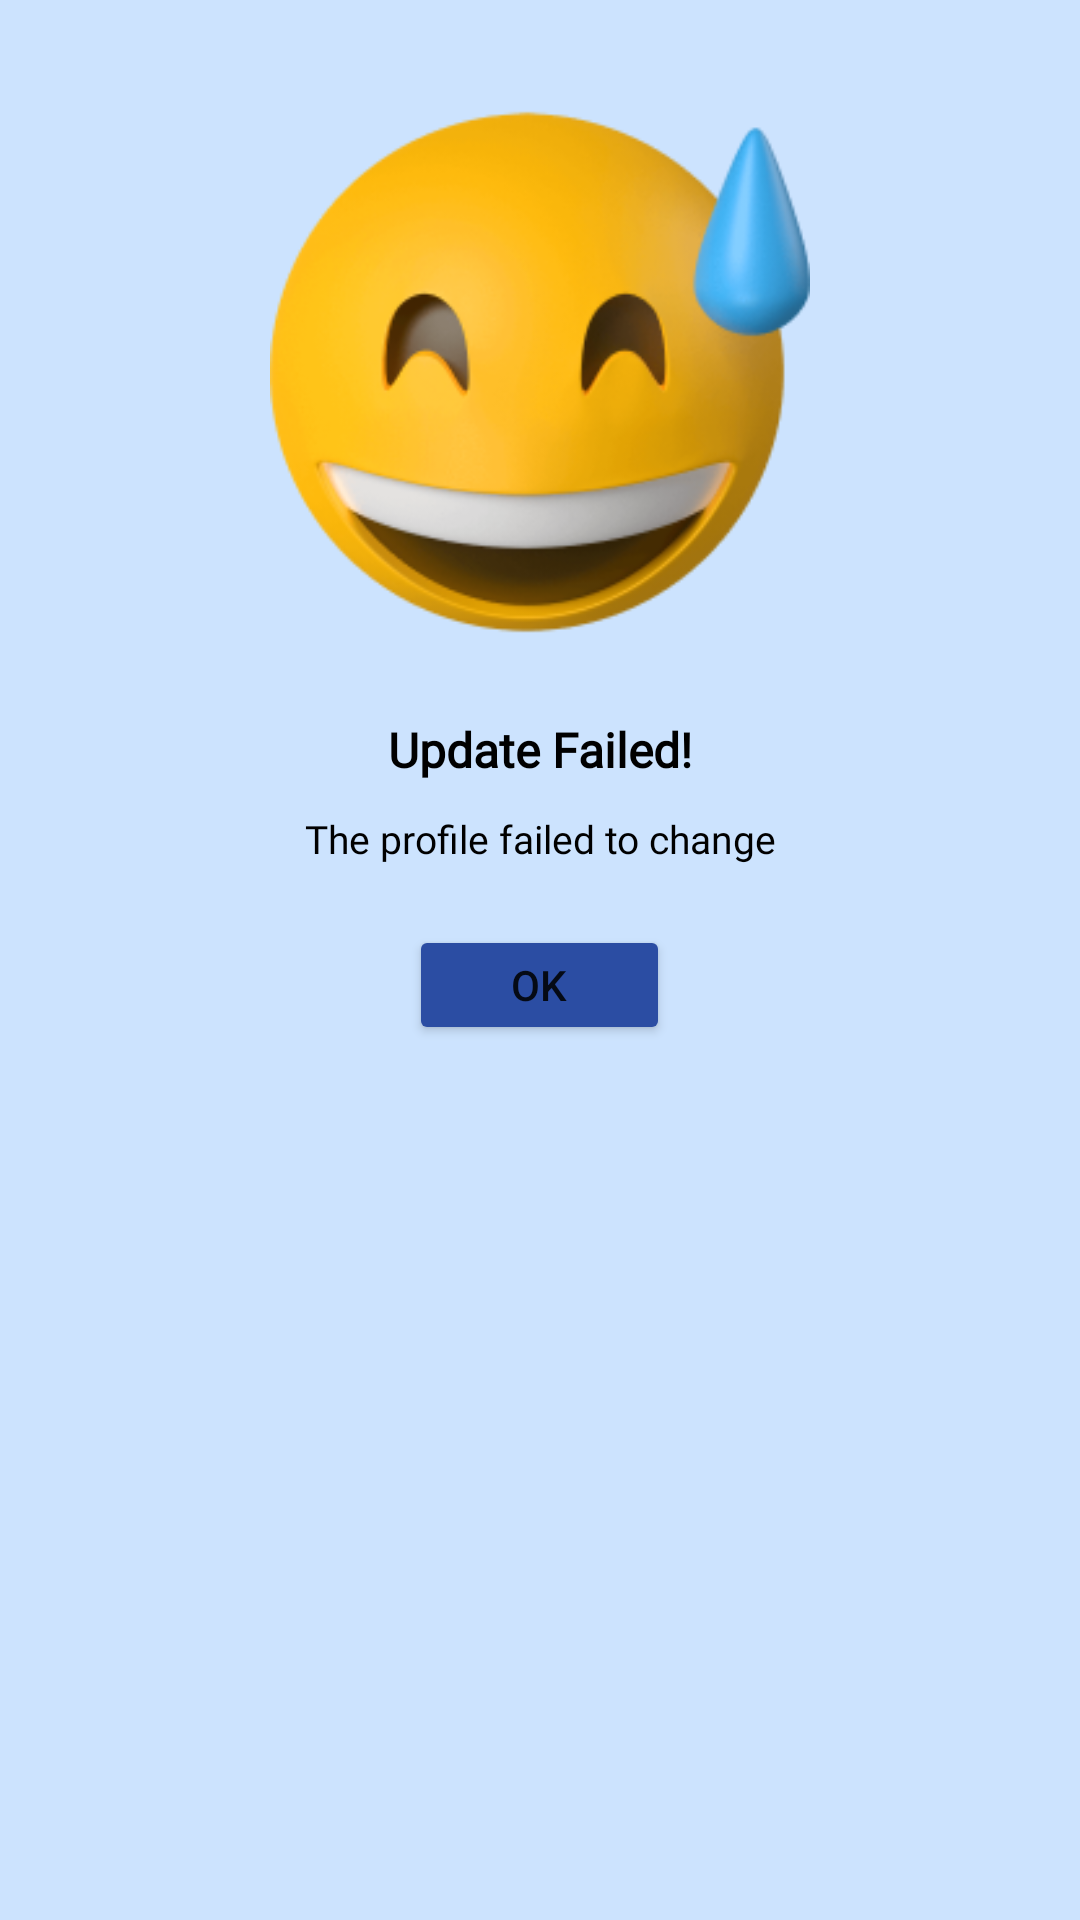

Here is an Android app screen rendered from its layout file. Give the layout XML and the strings, colors and styles it references.
<!-- AndroidManifest.xml: application theme Theme.Welcome -->
<!-- res/layout/pop_up_edit_gagal.xml -->
<?xml version="1.0" encoding="utf-8"?>
<androidx.constraintlayout.widget.ConstraintLayout xmlns:android="http://schemas.android.com/apk/res/android"
    android:layout_width="match_parent"
    android:layout_height="wrap_content">

    <LinearLayout
        android:layout_width="match_parent"
        android:layout_height="match_parent"
        android:background="#CCE3FE"
        android:orientation="vertical">

        <ImageView
            android:layout_width="200dp"
            android:layout_height="180dp"
            android:layout_marginTop="34dp"
            android:layout_marginBottom="25dp"
            android:src="@drawable/emoji"
            android:layout_gravity="center" />

        <TextView
            android:layout_width="match_parent"
            android:layout_height="wrap_content"
            android:textSize="16sp"
            android:layout_marginBottom="10dp"
            android:textColor="@color/black"
            android:textStyle="bold"
            android:textAlignment="center"
            android:fontFamily="@font/poppinsblack"
            android:text="Update Failed!" />

        <TextView
            android:layout_width="match_parent"
            android:layout_height="wrap_content"
            android:textSize="13sp"
            android:layout_marginBottom="20dp"
            android:textColor="@color/black"
            android:textAlignment="center"
            android:fontFamily="@font/interregular"
            android:text="The profile failed to change" />

        <Button
            android:id="@+id/btnOk"
            android:layout_width="87dp"
            android:layout_height="40dp"
            android:layout_gravity="center"
            android:backgroundTint="#2B4DA3"
            android:text="Ok" />
    </LinearLayout>

</androidx.constraintlayout.widget.ConstraintLayout>
<!-- resources referenced by this layout -->
<resources>
  <!-- drawable emoji: png bitmap (drawable-v24, 58000 bytes) -->
  <style name="Theme.Welcome" parent="Theme.MaterialComponents.DayNight.DarkActionBar">
          
          <item name="colorPrimary">@color/purple_500</item>
          <item name="colorPrimaryVariant">@color/purple_700</item>
          <item name="colorOnPrimary">@color/white</item>
          
          <item name="colorSecondary">@color/teal_200</item>
          <item name="colorSecondaryVariant">@color/teal_700</item>
          <item name="colorOnSecondary">@color/black</item>
          
          <item name="android:statusBarColor" tools:targetApi="l">?attr/colorPrimaryVariant</item>
          
      </style>
  <!-- not gathered from this repository: default colours our renderer supplied (Android Studio template values) -->
  <color name="purple_500">#FF6200EE</color>
  <color name="purple_700">#FF3700B3</color>
  <color name="teal_200">#FF03DAC5</color>
  <color name="teal_700">#FF018786</color>
  <color name="black">#FF000000</color>
  <color name="white">#FFFFFFFF</color>
</resources>
